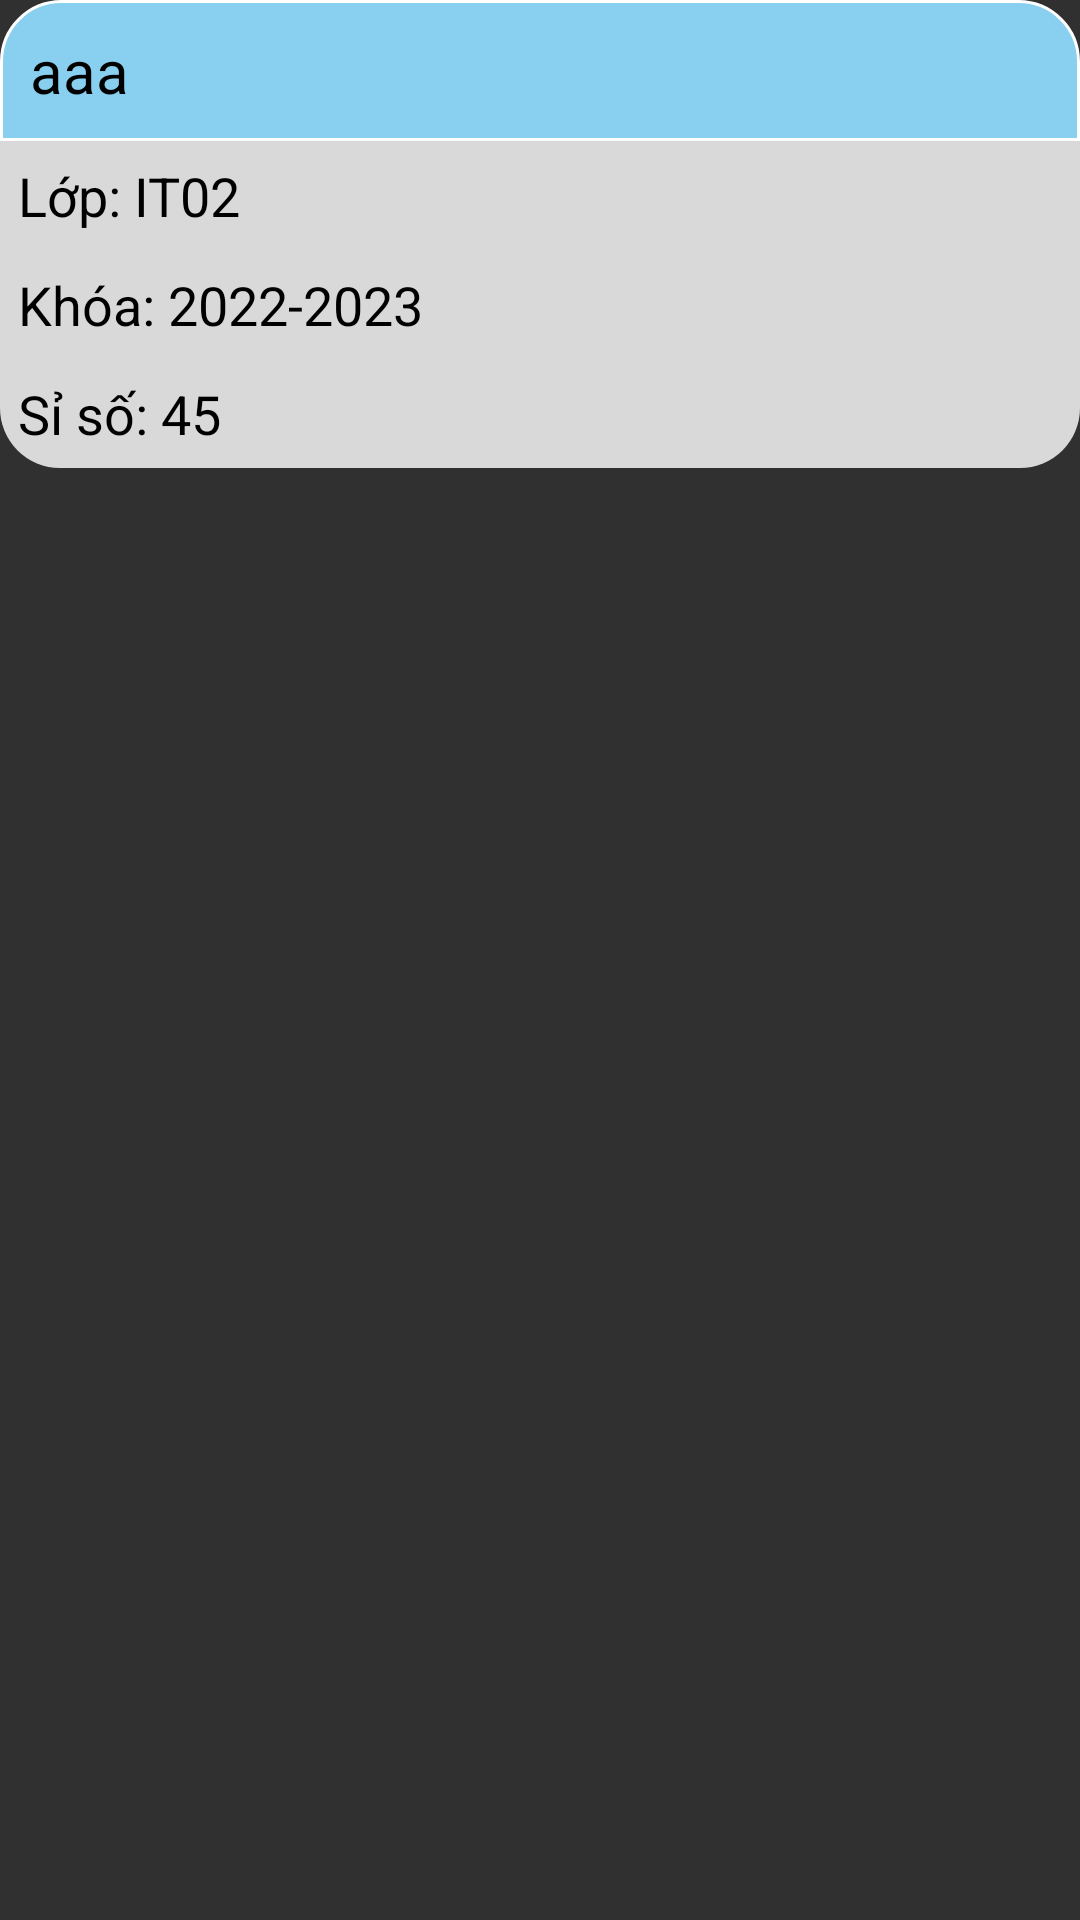

Here is an Android app screen rendered from its layout file. Give the layout XML and the strings, colors and styles it references.
<!-- AndroidManifest.xml: application theme MyTheme -->
<!-- res/layout/class_item_layout.xml -->
<?xml version="1.0" encoding="utf-8"?>
<LinearLayout xmlns:android="http://schemas.android.com/apk/res/android"
    android:layout_width="match_parent"
    android:layout_height="wrap_content"
    android:orientation="vertical"
    android:elevation="4dp">

    <TextView
        android:id="@+id/tvSubjectName"
        android:layout_width="match_parent"
        android:layout_height="wrap_content"
        android:background="@drawable/radius_top_custom"
        android:padding="10dp"
        android:text="aaa"
        android:textColor="@color/black"
        android:textSize="20dp" />

    <TextView
        android:id="@+id/tvSubjectClass"
        android:layout_width="match_parent"
        android:layout_height="wrap_content"
        android:text="Lớp: IT02"
        android:textColor="@color/black"
        android:textSize="18dp"
        android:padding="6dp"
        android:background="@color/gray"/>

    <TextView
        android:id="@+id/tvYear"
        android:layout_width="match_parent"
        android:layout_height="wrap_content"
        android:text="Khóa: 2022-2023"
        android:textColor="@color/black"
        android:textSize="18dp"
        android:padding="6dp"
        android:background="@color/gray"/>

    <TextView
        android:id="@+id/tvNumberStudent"
        android:layout_width="match_parent"
        android:layout_height="wrap_content"
        android:padding="6dp"
        android:text="Sỉ số: 45"
        android:textColor="@color/black"
        android:textSize="18dp"
        android:background="@drawable/radius_bottom_custom"/>
</LinearLayout>
<!-- resources referenced by this layout -->
<resources>
  <color name="black">#FF000000</color>
  <color name="gray">#D9D9D9</color>
  <!-- drawable radius_bottom_custom (drawable) -->
  <shape
      xmlns:android="http://schemas.android.com/apk/res/android"
      android:shape="rectangle">
  
      <corners android:bottomLeftRadius="20dp" android:bottomRightRadius="20dp" />
      <solid android:color="@color/gray" />
  
  </shape>
  <!-- drawable radius_top_custom (drawable) -->
  <shape
      xmlns:android="http://schemas.android.com/apk/res/android"
      android:shape="rectangle">
  
      <corners android:topLeftRadius="20dp" android:topRightRadius="20dp" />
      <solid android:color="@color/lightBlue" />
      <stroke
          android:width="1dip"
          android:color="@color/white" />
  </shape>
  <style name="MyTheme" parent="Theme.AppCompat">
          <item name="actionBarStyle">@style/MyActionbar</item>
      </style>
  <color name="lightBlue">#89CFF0</color>
  <color name="white">#FFFFFFFF</color>
  <style name="MyActionbar">
          <item name="background">@color/buttonBlue</item>
      </style>
  <color name="buttonBlue">#104F9E</color>
</resources>
